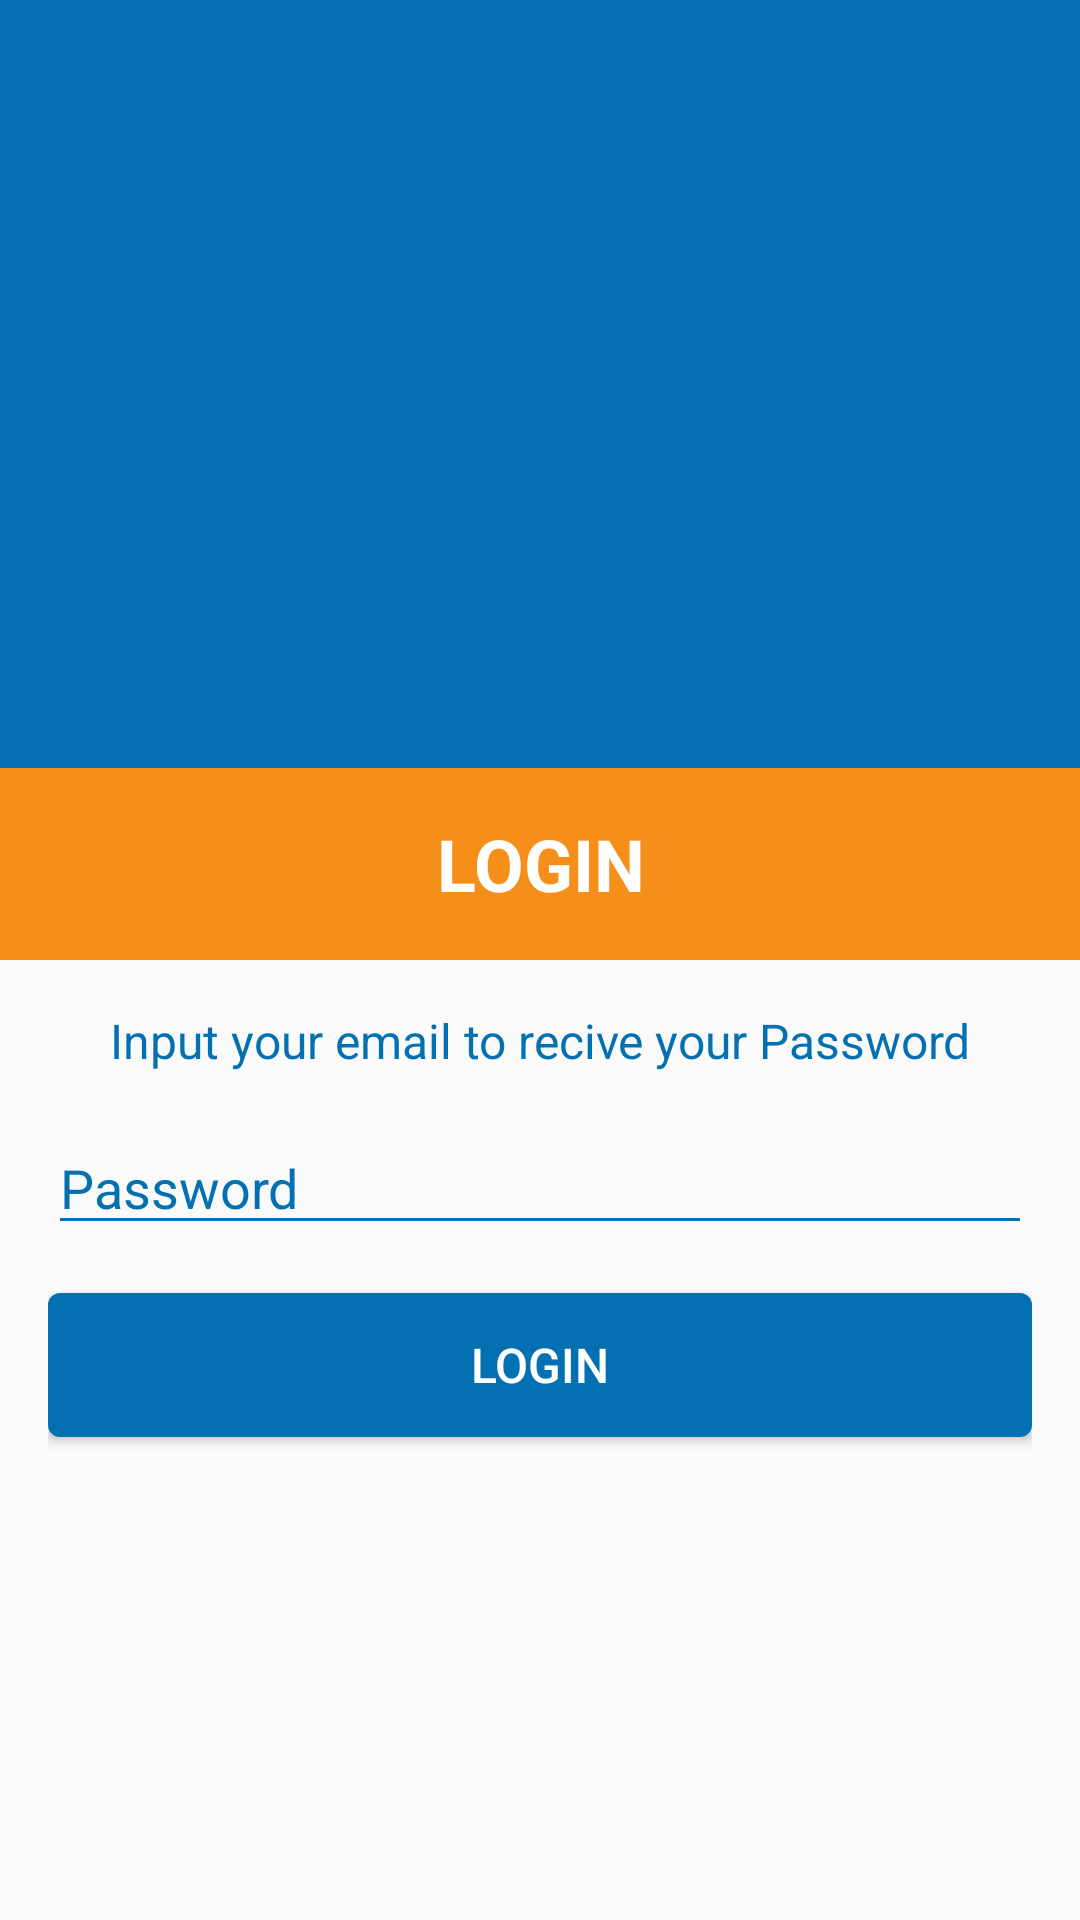

This screen was rendered from an Android layout file. Write that file and the resources it references.
<!-- AndroidManifest.xml: application theme AppTheme -->
<!-- res/layout/activity_forget_password.xml -->
<LinearLayout android:layout_width="match_parent"
    android:layout_height="match_parent"
    xmlns:android="http://schemas.android.com/apk/res/android"
    android:weightSum="10"
    android:orientation="vertical">

    <LinearLayout
        android:layout_width="match_parent"
        android:layout_height="0dp"
        android:layout_weight="4"
        android:background="@color/blue_bac"></LinearLayout>

    <LinearLayout
        android:layout_width="match_parent"
        android:layout_height="0dp"
        android:layout_weight="1"
        android:background="@color/yellow_new">

        <TextView
            android:layout_width="match_parent"
            android:layout_height="match_parent"
            android:text="LOGIN"
            android:textSize="24sp"
            android:textColor="@color/white"
            android:gravity="center"
            android:textStyle="bold"/>

    </LinearLayout>

    <LinearLayout
        android:layout_width="match_parent"
        android:layout_height="0dp"
        android:layout_weight="5"
        android:orientation="vertical"
        android:paddingLeft="16dp"
        android:paddingRight="16dp">

        <TextView
            android:layout_width="match_parent"
            android:layout_height="wrap_content"
            android:text="Input your email to recive your Password"
            android:layout_marginTop="16dp"
            android:textSize="16sp"
            android:textColor="@color/blue_bac"
            android:gravity="center"/>

        <EditText
            android:id="@+id/email"
            android:layout_width="match_parent"
            android:layout_height="wrap_content"
            android:hint="Password"
            android:textColorHighlight="@color/blue_bac"
            android:textColorHint="@color/blue_bac"
            android:layout_marginTop="16dp"
            android:backgroundTint="@color/blue_bac"/>

        <Button
            android:id="@+id/send_btn"
            android:layout_width="match_parent"
            android:layout_height="wrap_content"
            android:background="@drawable/rectangle_shape"
            android:text="LOGIN"
            android:textSize="16sp"
            android:textColor="@color/white"
            android:layout_marginTop="16dp"/>



    </LinearLayout>

</LinearLayout>
<!-- resources referenced by this layout -->
<resources>
  <color name="blue_bac">#0270B1</color>
  <color name="white">#FFFFFF</color>
  <color name="yellow_new">#F68F1A</color>
  <!-- drawable rectangle_shape (drawable) -->
  <?xml version="1.0" encoding="UTF-8"?>
  
  <shape xmlns:android="http://schemas.android.com/apk/res/android" android:id="@+id/listview_background_shape">
      <stroke android:width="2dp" android:color="#0270B1" />
      <padding android:left="1dp"
          android:top="1dp"
          android:right="1dp"
          android:bottom="1dp" />
      <corners android:radius="3dp" />
      <solid android:color="#0270B1" />
  </shape>
  <style name="AppTheme" parent="Theme.AppCompat.Light.NoActionBar">
          <item name="colorPrimary">@color/colorPrimary</item>
          <item name="colorPrimaryDark">@color/colorPrimaryDark</item>
          <item name="colorAccent">@color/colorLightBlue</item>
          <item name="windowActionBar">false</item>
          <item name="windowNoTitle">true</item>
      </style>
  <color name="colorPrimary">#7D7D7D</color>
  <color name="colorPrimaryDark">#096091</color>
  <color name="colorLightBlue">#0270b1</color>
</resources>
